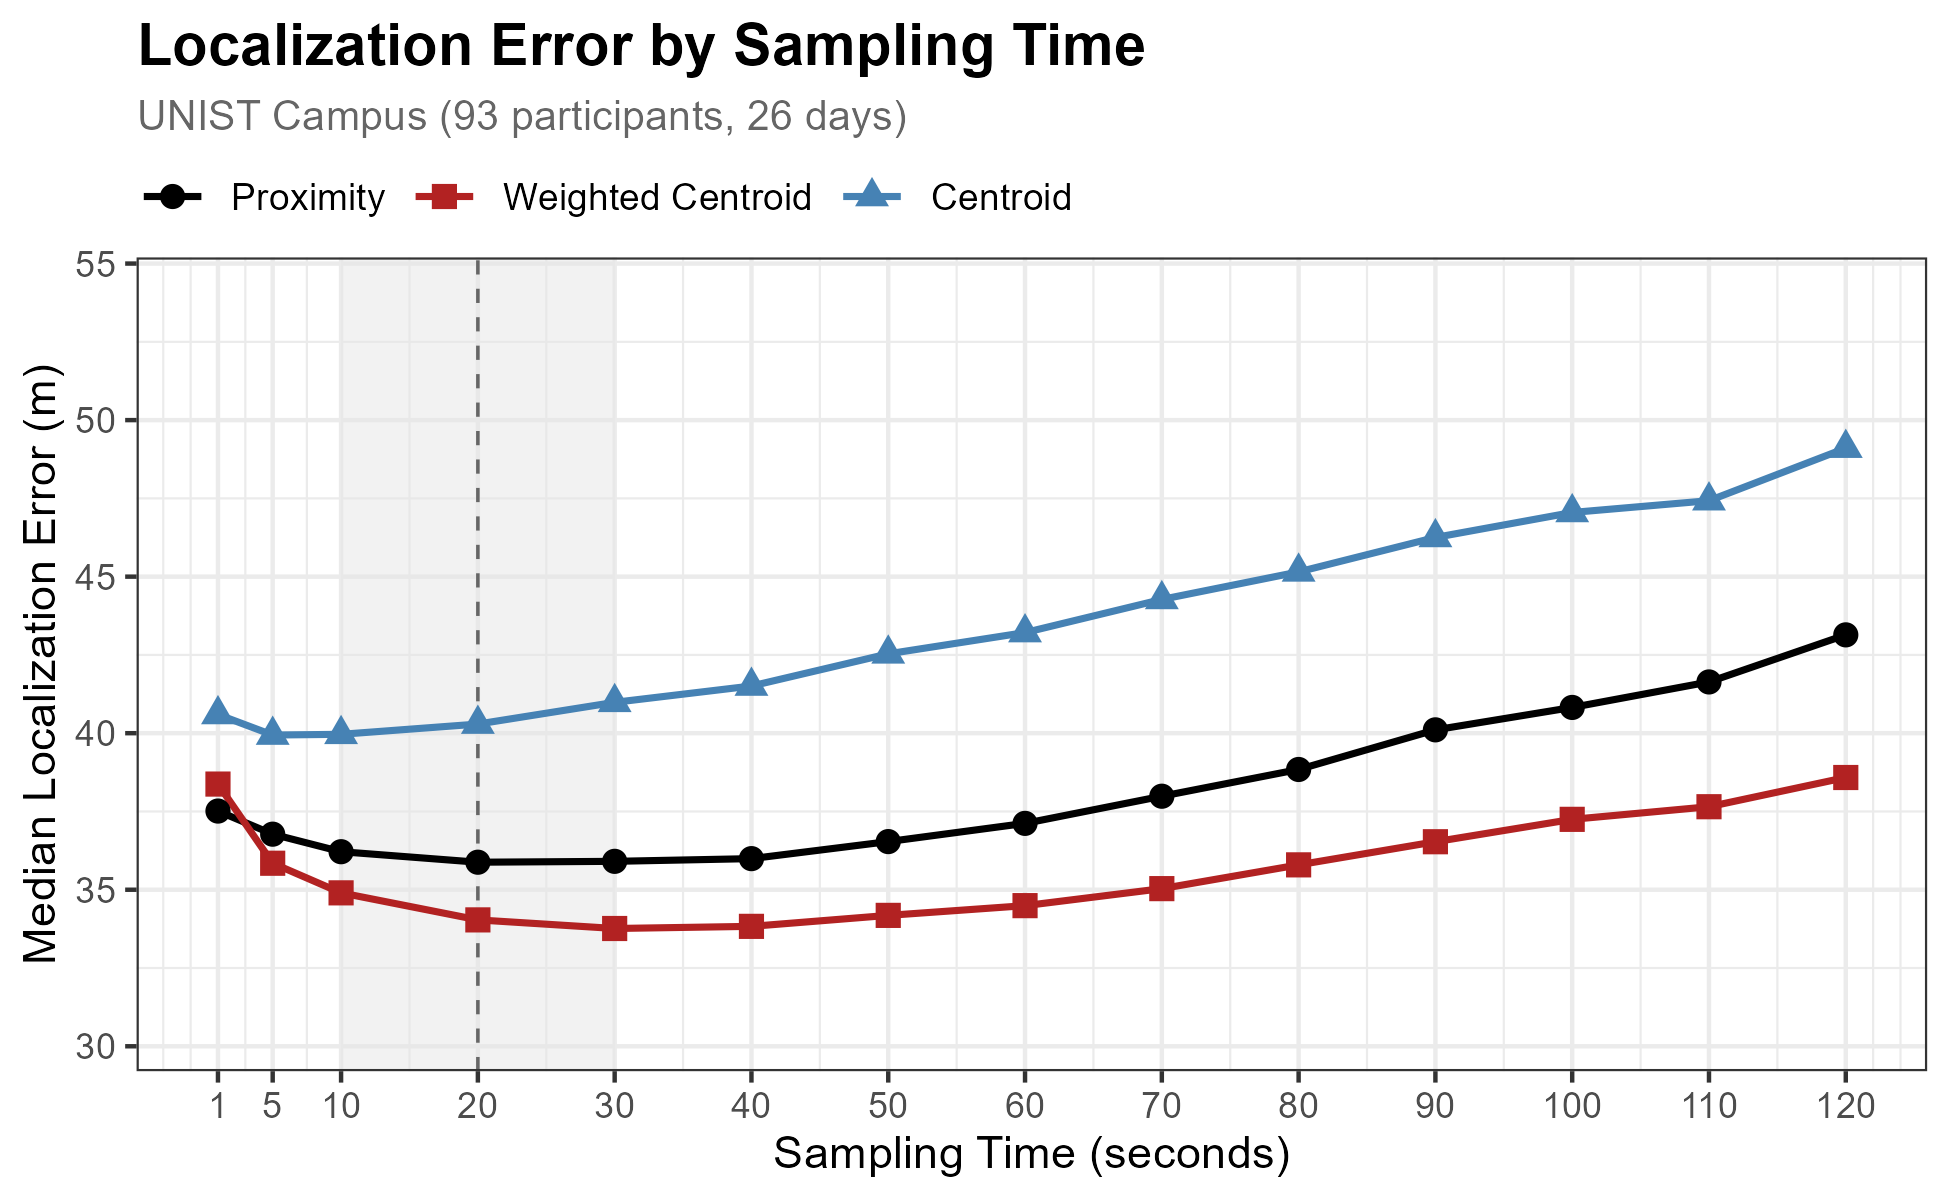

The data file committed next to this chart (first rows):
method, time_sampling, median_error, mean_error, q25, q75, n
Centroid, 1, 40.6, 49.09, 23.64, 63.93, 306184
Centroid, 5, 39.94, 47.64, 23.4, 62.13, 140405
Centroid, 10, 39.96, 47.09, 23.45, 61.39, 96349
Centroid, 20, 40.29, 46.86, 24.04, 61.21, 63296
Centroid, 30, 40.99, 47.32, 24.57, 61.95, 48827
Centroid, 40, 41.51, 47.75, 25.21, 62.58, 40327
Centroid, 50, 42.53, 48.62, 26.15, 63.81, 34715
Centroid, 60, 43.21, 49.38, 26.61, 64.63, 30834
Centroid, 70, 44.27, 50.3, 27.46, 65.9, 27834
Centroid, 80, 45.15, 51.2, 27.96, 66.77, 25458
Centroid, 90, 46.25, 52.07, 28.45, 68.1, 23570
Centroid, 100, 47.05, 52.87, 29.15, 69.19, 21928
Centroid, 110, 47.43, 53.65, 29.7, 70.22, 20642
Centroid, 120, 49.1, 55.12, 30.77, 71.87, 19510
Proximity, 1, 37.51, 47.78, 20.17, 63.51, 306184
Proximity, 5, 36.77, 46.45, 19.94, 61.38, 140405
Proximity, 10, 36.21, 45.32, 19.8, 59.58, 96349
Proximity, 20, 35.88, 44.32, 19.88, 58.16, 63296
Proximity, 30, 35.91, 43.98, 20.12, 57.62, 48827
Proximity, 40, 35.99, 44.09, 20.49, 57.7, 40327
Proximity, 50, 36.54, 44.31, 20.88, 58.08, 34715
Proximity, 60, 37.12, 44.94, 21.44, 58.68, 30834
Proximity, 70, 37.99, 45.7, 21.63, 59.56, 27834
Proximity, 80, 38.84, 46.38, 22.09, 60.28, 25458
Proximity, 90, 40.11, 47.19, 22.72, 61.65, 23570
Proximity, 100, 40.82, 48.32, 23.25, 63.07, 21928
Proximity, 110, 41.64, 49.25, 23.54, 64.3, 20642
Proximity, 120, 43.14, 50.82, 24.44, 66.11, 19510
Wcentroid, 1, 38.38, 47.28, 22.54, 61.15, 306184
Wcentroid, 5, 35.85, 44.11, 21.08, 56.8, 140405
Wcentroid, 10, 34.9, 42.66, 20.64, 54.93, 96349
Wcentroid, 20, 34.04, 41.2, 20.31, 53.22, 63296
Wcentroid, 30, 33.76, 40.76, 20.23, 52.73, 48827
Wcentroid, 40, 33.83, 40.53, 20.37, 52.51, 40327
Wcentroid, 50, 34.18, 40.77, 20.74, 52.81, 34715
Wcentroid, 60, 34.49, 41.18, 21.02, 53.35, 30834
Wcentroid, 70, 35.04, 41.69, 21.19, 54, 27834
Wcentroid, 80, 35.79, 42.25, 21.73, 54.7, 25458
Wcentroid, 90, 36.53, 43.03, 22.12, 56.28, 23570
Wcentroid, 100, 37.25, 43.71, 22.47, 57.03, 21928
Wcentroid, 110, 37.65, 44.49, 22.84, 58.21, 20642
Wcentroid, 120, 38.58, 45.71, 23.68, 59.7, 19510
